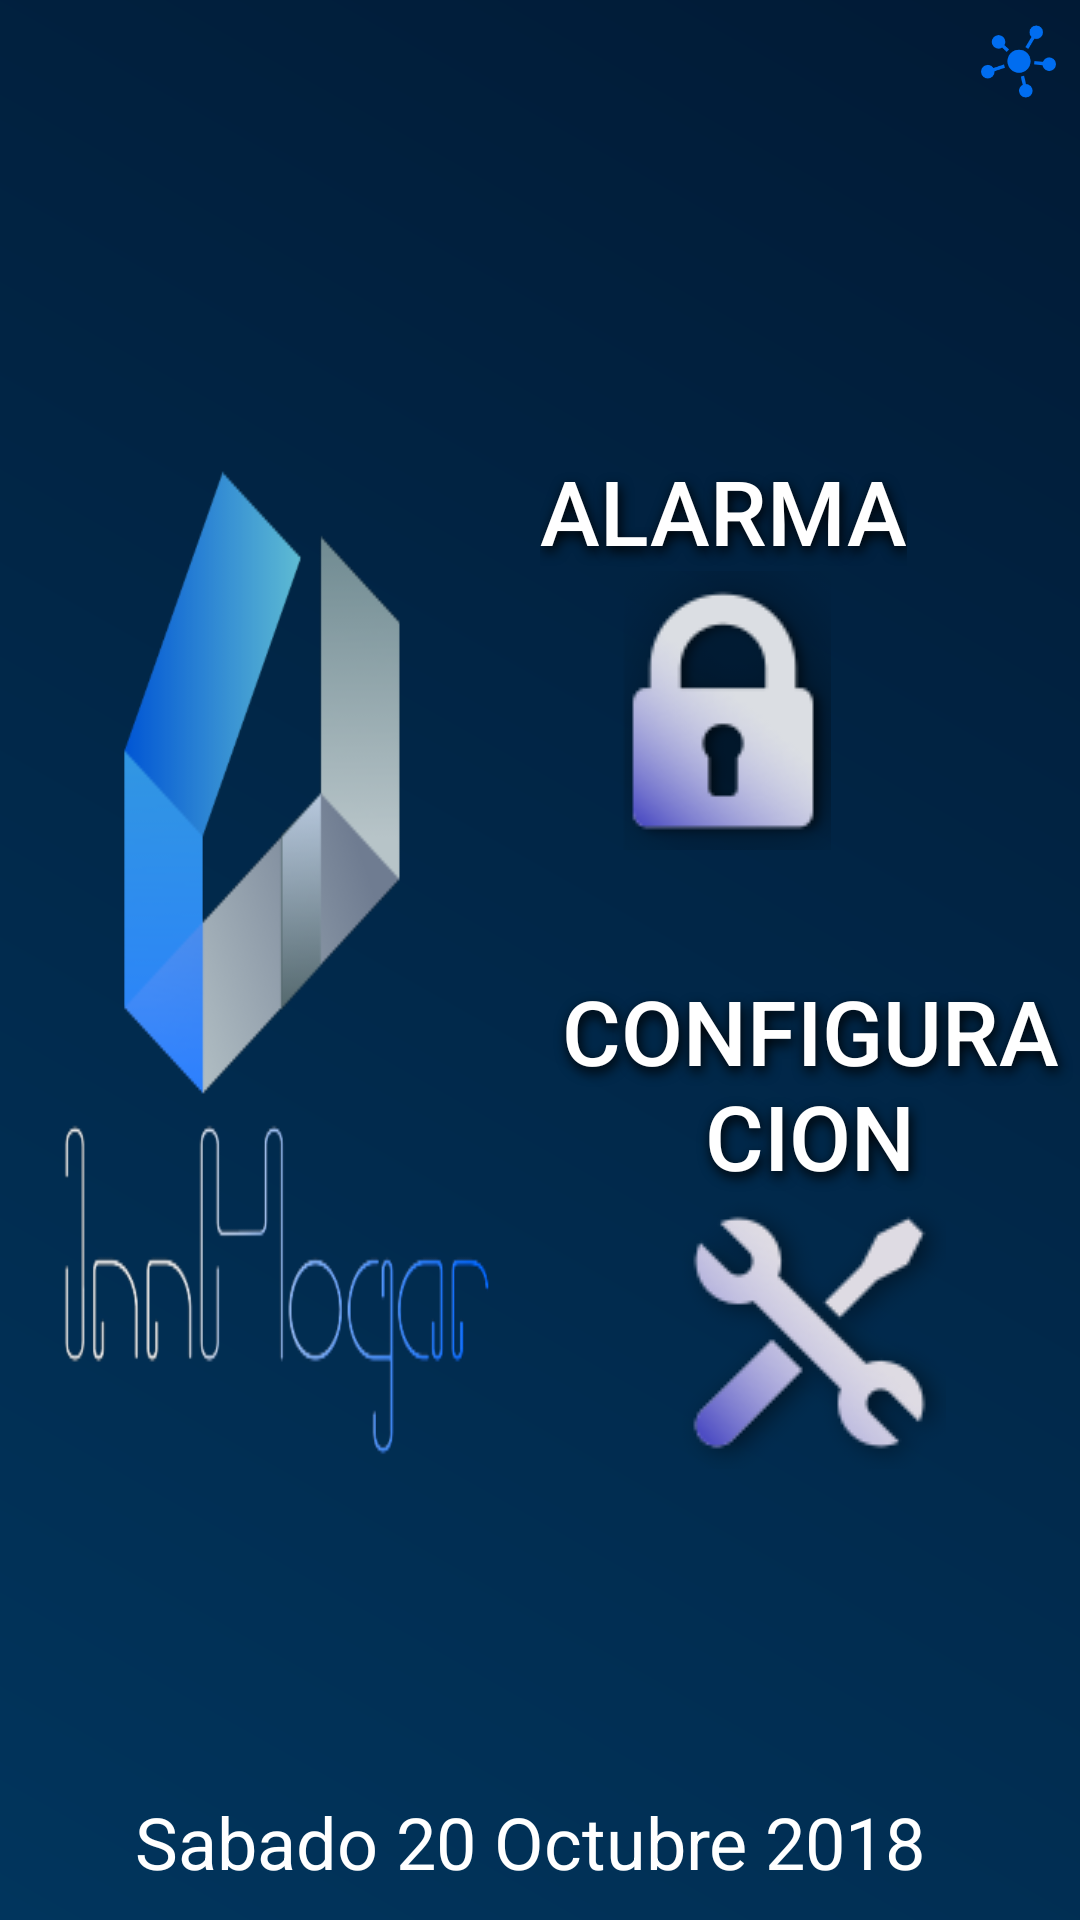

Write the Android layout XML for this screen, with the resource values it uses.
<!-- AndroidManifest.xml: application theme AppTheme -->
<!-- res/layout/activity_main.xml -->
<?xml version="1.0" encoding="utf-8"?>
<RelativeLayout xmlns:android="http://schemas.android.com/apk/res/android"
    xmlns:app="http://schemas.android.com/apk/res-auto"
    xmlns:tools="http://schemas.android.com/tools"
    android:id="@+id/rlcontenedor"
    android:layout_width="match_parent"
    android:layout_height="match_parent"
    android:background="@drawable/fondo"
    tools:context="m.gp.paneldomotica.MainActivity">

    <ImageView
        android:id="@+id/ivConexion"
        android:layout_width="25dp"
        android:layout_height="25dp"
        android:layout_alignParentBottom="false"
        android:layout_alignParentEnd="true"
        android:layout_centerHorizontal="false"
        android:layout_marginRight="8dp"
        android:layout_marginTop="8dp"
        android:src="@drawable/conexioncorrecta" />

    <TextView
        android:id="@+id/tvFecha"
        android:layout_width="wrap_content"
        android:layout_height="wrap_content"
        android:layout_alignParentBottom="true"
        android:layout_centerHorizontal="true"
        android:layout_marginBottom="10dp"
        android:text="Sabado 20 Octubre 2018 "
        android:textColor="@android:color/white"
        android:textSize="24sp" />

    <LinearLayout
        android:layout_width="match_parent"
        android:layout_height="match_parent"
        android:orientation="horizontal">

        <RelativeLayout
            android:layout_width="match_parent"
            android:layout_height="match_parent"
            android:layout_weight="1"
            android:gravity="center">

            <TextView
                android:id="@+id/tvLogo"
                android:layout_width="320dp"
                android:layout_height="340dp"
                android:background="@drawable/logoapp"
                android:shadowColor="@android:color/black"
                android:shadowDx="10"
                android:shadowDy="10"
                android:shadowRadius="10" />
        </RelativeLayout>

        <RelativeLayout
            android:layout_width="match_parent"
            android:layout_height="match_parent"
            android:layout_weight="1"
            android:gravity="center">

            <RelativeLayout
                android:layout_width="wrap_content"
                android:layout_height="wrap_content">

                <Button
                    android:id="@+id/btnAlarma"
                    android:layout_width="wrap_content"
                    android:layout_height="wrap_content"
                    android:background="@android:color/transparent"
                    android:drawableBottom="@drawable/lockc"
                    android:elevation="18dp"
                    android:shadowColor="#000000"
                    android:shadowDx="2"
                    android:shadowDy="5"
                    android:shadowRadius="10"
                    android:text="Alarma"
                    android:textColor="@android:color/white"
                    android:textSize="30sp" />

                <Button
                    android:id="@+id/btnControl"
                    android:layout_width="wrap_content"
                    android:layout_height="wrap_content"
                    android:layout_marginLeft="100dp"
                    android:layout_toEndOf="@+id/btnAlarma"
                    android:background="@android:color/transparent"
                    android:drawableBottom="@drawable/control"
                    android:shadowColor="#000000"
                    android:shadowDx="2"
                    android:shadowDy="5"
                    android:shadowRadius="10"
                    android:text="Control"
                    android:textColor="@android:color/white"
                    android:textSize="30sp" />

                <Button
                    android:id="@+id/btnConfiguracion"
                    android:layout_width="wrap_content"
                    android:layout_height="wrap_content"
                    android:layout_below="@+id/btnAlarma"
                    android:layout_centerHorizontal="true"
                    android:layout_marginTop="40dp"
                    android:background="@android:color/transparent"
                    android:drawableBottom="@drawable/configurar"
                    android:shadowColor="#000000"
                    android:shadowDx="2"
                    android:shadowDy="5"
                    android:shadowRadius="10"
                    android:text="Configuracion"
                    android:textColor="@android:color/white"
                    android:textSize="30sp" />
            </RelativeLayout>
        </RelativeLayout>
    </LinearLayout>

    <RelativeLayout
        android:id="@+id/rlNotificacion"
        android:layout_width="match_parent"
        android:layout_height="match_parent"
        android:background="#28010101"
        android:visibility="invisible">

        <android.support.v7.widget.CardView
            android:id="@+id/card_viewbotones"
            android:layout_width="800dp"
            android:layout_height="180dp"
            android:layout_centerHorizontal="true"
            app:cardCornerRadius="8dp"
            app:cardElevation="10dp"
            app:cardUseCompatPadding="true">

            <LinearLayout
                android:layout_width="match_parent"
                android:layout_height="match_parent"
                android:orientation="vertical">

                <TextView
                    android:id="@+id/tvNotificacion"
                    android:layout_width="match_parent"
                    android:layout_height="wrap_content"
                    android:layout_marginTop="20dp"
                    android:gravity="center_horizontal|center"
                    android:text="Se han detectado cambios"
                    android:textColor="@android:color/black"
                    android:textSize="30sp" />

                <Button
                    android:id="@+id/btnActualizar"
                    android:layout_width="wrap_content"
                    android:layout_height="wrap_content"
                    android:layout_gravity="bottom|center_vertical|center_horizontal"
                    android:layout_marginTop="20dp"
                    android:background="@android:color/holo_blue_light"
                    android:text="  Actualizar  "
                    android:textColor="@android:color/white"
                    android:textSize="20sp" />

            </LinearLayout>

        </android.support.v7.widget.CardView>

    </RelativeLayout>


</RelativeLayout>
<!-- resources referenced by this layout -->
<resources>
  <!-- drawable conexioncorrecta: png bitmap (drawable, 2982 bytes) -->
  <!-- drawable configurar: png bitmap (drawable, 8489 bytes) -->
  <!-- drawable control: png bitmap (drawable, 7646 bytes) -->
  <!-- drawable fondo (drawable) -->
  <?xml version="1.0" encoding="utf-8"?>
  <shape xmlns:android="http://schemas.android.com/apk/res/android"
      android:shape="rectangle">
      <gradient
          android:angle="45"
          android:startColor="#01355d"
          android:endColor="#011a35"
          android:type="linear"/>
  </shape>
  <!-- drawable lockc: png bitmap (drawable, 6325 bytes) -->
  <!-- drawable logoapp: png bitmap (drawable, 24323 bytes) -->
  <style name="AppTheme" parent="Theme.AppCompat.Light.DarkActionBar">
          
          <item name="colorPrimary">@color/colorPrimary</item>
          <item name="colorPrimaryDark">@color/colorPrimaryDark</item>
          <item name="colorAccent">@color/colorAccent</item>
  
          <item name="android:textColorHint">@color/colorHint</item>
  
  
      </style>
  <color name="colorPrimary">#3F51B5</color>
  <color name="colorPrimaryDark">#303F9F</color>
  <color name="colorAccent">#FF4081</color>
  <color name="colorHint">#9F9F9F</color>
</resources>
